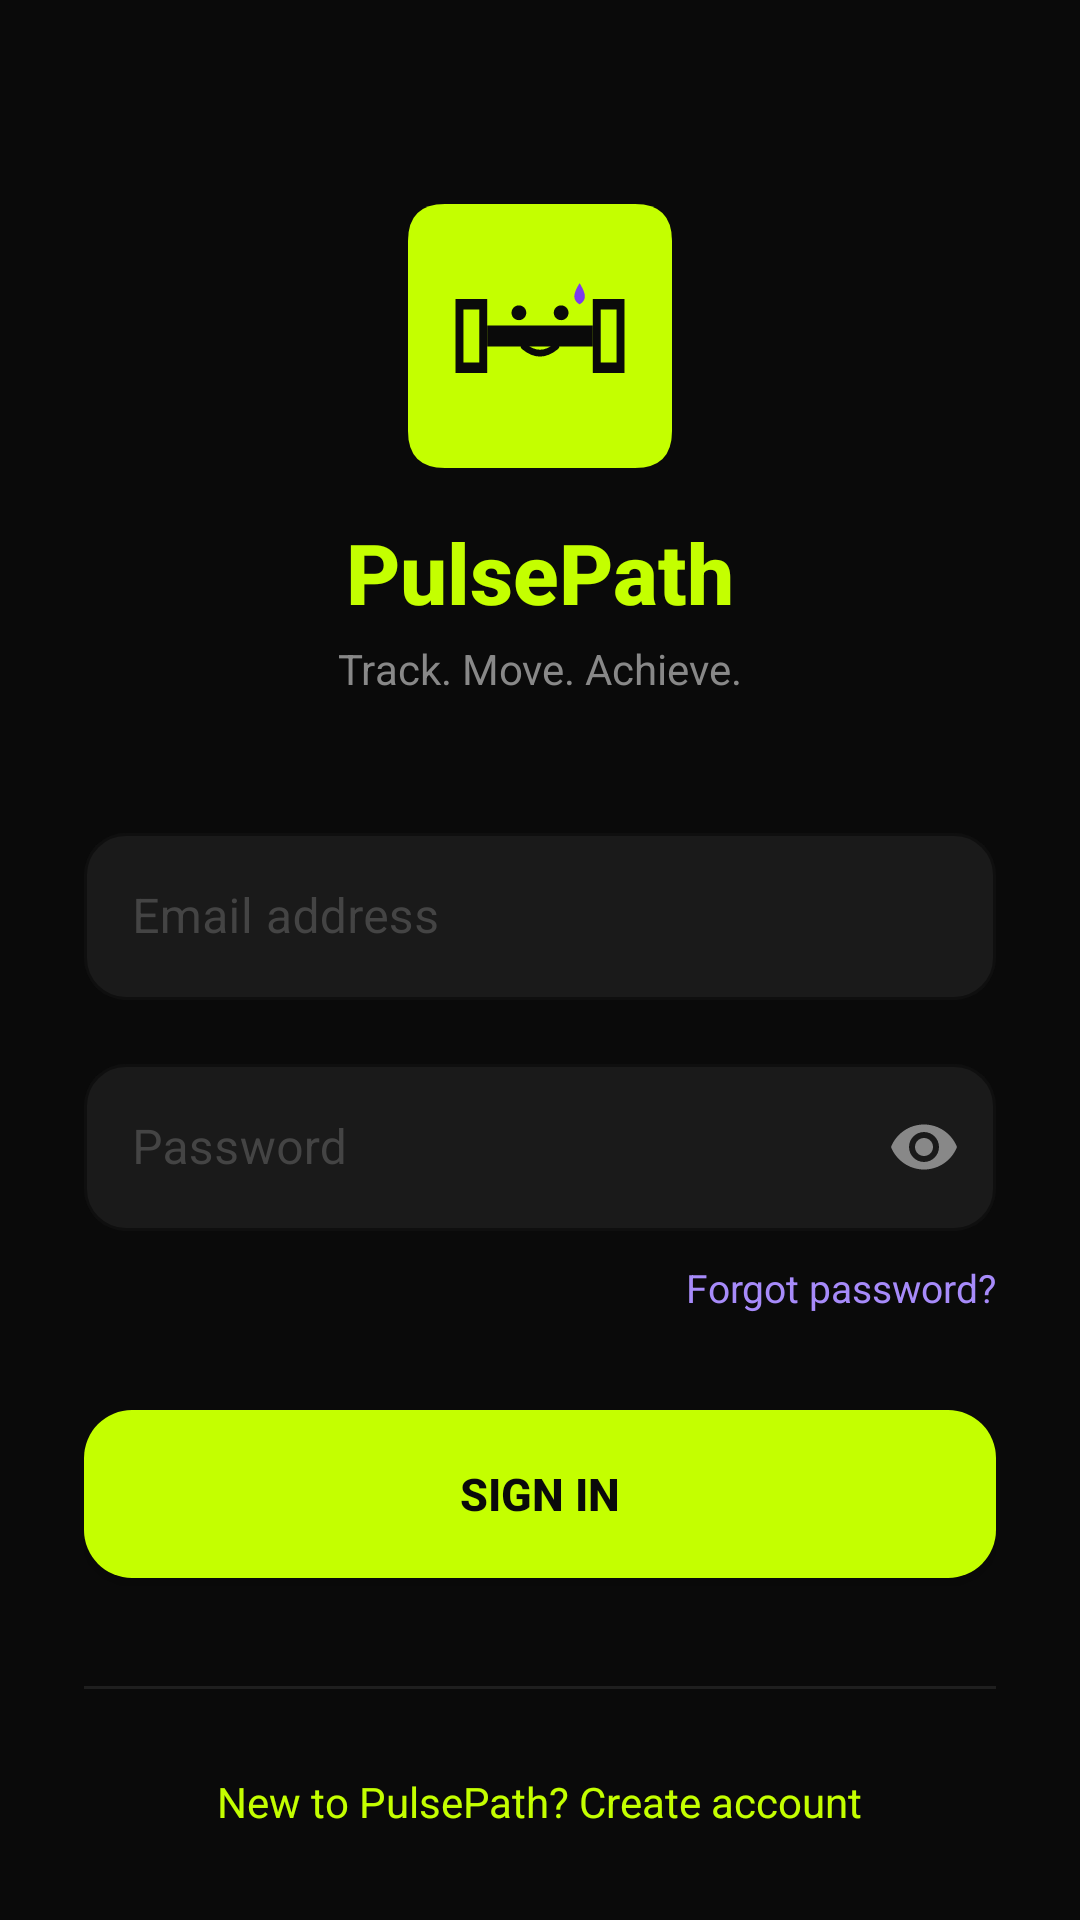

Reconstruct the res/layout file that produces this screen, plus the resources it refers to.
<!-- AndroidManifest.xml: application theme Theme.PulsePath -->
<!-- res/layout/fragment_login.xml -->
<?xml version="1.0" encoding="utf-8"?>
<ScrollView xmlns:android="http://schemas.android.com/apk/res/android"
    xmlns:app="http://schemas.android.com/apk/res-auto"
    android:layout_width="match_parent" android:layout_height="match_parent"
    android:background="@color/bg_primary" android:fillViewport="true">
    <LinearLayout android:layout_width="match_parent" android:layout_height="wrap_content"
        android:orientation="vertical" android:padding="28dp">

        <ImageView android:layout_width="88dp" android:layout_height="88dp"
            android:layout_gravity="center" android:layout_marginTop="40dp"
            android:src="@drawable/ic_app_logo" android:contentDescription="PulsePath"/>

        <TextView android:layout_width="wrap_content" android:layout_height="wrap_content"
            android:layout_gravity="center" android:layout_marginTop="16dp"
            android:text="PulsePath" android:textColor="@color/neon_lime"
            android:textSize="28sp" android:textStyle="bold" android:fontFamily="sans-serif-medium"/>

        <TextView android:layout_width="wrap_content" android:layout_height="wrap_content"
            android:layout_gravity="center" android:layout_marginTop="4dp"
            android:layout_marginBottom="40dp" android:text="Track. Move. Achieve."
            android:textColor="@color/text_secondary" android:textSize="14sp"/>

        <com.google.android.material.textfield.TextInputLayout
            android:layout_width="match_parent" android:layout_height="wrap_content"
            android:layout_marginBottom="16dp" android:hint="Email address"
            style="@style/Input.Dark">
            <com.google.android.material.textfield.TextInputEditText
                android:id="@+id/etEmail" android:layout_width="match_parent"
                android:layout_height="wrap_content" android:inputType="textEmailAddress"
                android:textColor="@color/text_primary"/>
        </com.google.android.material.textfield.TextInputLayout>

        <com.google.android.material.textfield.TextInputLayout
            android:layout_width="match_parent" android:layout_height="wrap_content"
            android:layout_marginBottom="10dp" android:hint="Password"
            style="@style/Input.Dark" app:passwordToggleEnabled="true"
            app:passwordToggleTint="@color/text_secondary">
            <com.google.android.material.textfield.TextInputEditText
                android:id="@+id/etPassword" android:layout_width="match_parent"
                android:layout_height="wrap_content" android:inputType="textPassword"
                android:textColor="@color/text_primary"/>
        </com.google.android.material.textfield.TextInputLayout>

        <TextView android:id="@+id/tvForgotPassword"
            android:layout_width="wrap_content" android:layout_height="wrap_content"
            android:layout_gravity="end" android:layout_marginBottom="32dp"
            android:text="Forgot password?" android:textColor="@color/purple_light"
            android:textSize="13sp"/>

        <ProgressBar android:id="@+id/progressBar"
            android:layout_width="wrap_content" android:layout_height="wrap_content"
            android:layout_gravity="center" android:layout_marginBottom="16dp"
            android:indeterminateTint="@color/neon_lime" android:visibility="gone"/>

        <Button android:id="@+id/btnLogin"
            android:layout_width="match_parent" android:layout_height="56dp"
            android:background="@drawable/bg_btn_lime"
            android:text="Sign In" android:textColor="#0A0A0A"
            android:textSize="15sp" android:textStyle="bold"/>

        <View android:layout_width="match_parent" android:layout_height="1dp"
            android:layout_marginTop="36dp" android:layout_marginBottom="28dp"
            android:background="@color/divider"/>

        <TextView android:id="@+id/tvRegister"
            android:layout_width="wrap_content" android:layout_height="wrap_content"
            android:layout_gravity="center" android:text="New to PulsePath? Create account"
            android:textColor="@color/neon_lime" android:textSize="14sp"/>
    </LinearLayout>
</ScrollView>
<!-- resources referenced by this layout -->
<resources>
  <color name="bg_primary">#0A0A0A</color>
  <color name="divider">#1F1F1F</color>
  <color name="neon_lime">#C4FF00</color>
  <color name="purple_light">#A78BFA</color>
  <color name="text_primary">#FFFFFF</color>
  <color name="text_secondary">#888888</color>
  <!-- drawable bg_btn_lime (drawable) -->
  <?xml version="1.0" encoding="utf-8"?>
  <shape xmlns:android="http://schemas.android.com/apk/res/android" android:shape="rectangle">
      <solid android:color="#C4FF00"/>
      <corners android:radius="16dp"/>
  </shape>
  <!-- drawable ic_app_logo (drawable) -->
  <?xml version="1.0" encoding="utf-8"?>
  <vector xmlns:android="http://schemas.android.com/apk/res/android"
      android:width="108dp" android:height="108dp"
      android:viewportWidth="100" android:viewportHeight="100">
  
  
      <path android:fillColor="#C4FF00"
          android:pathData="M14,0 L86,0 Q100,0 100,14 L100,86 Q100,100 86,100 L14,100 Q0,100 0,86 L0,14 Q0,0 14,0 Z"/>
  
  
      <path android:fillColor="#0A0A0A"
          android:pathData="M30,46 L70,46 L70,54 L30,54 Z"/>
  
  
      <path android:fillColor="#0A0A0A"
          android:pathData="M18,36 L30,36 L30,64 L18,64 Z"/>
  
      <path android:fillColor="#C4FF00"
          android:pathData="M21,40 L27,40 L27,60 L21,60 Z"/>
  
  
      <path android:fillColor="#0A0A0A"
          android:pathData="M70,36 L82,36 L82,64 L70,64 Z"/>
  
      <path android:fillColor="#C4FF00"
          android:pathData="M73,40 L79,40 L79,60 L73,60 Z"/>
  
  
      <path android:fillColor="#0A0A0A"
          android:pathData="M42,44 a2.8,2.8 0 1,1 0.01,0 Z"/>
      <path android:fillColor="#0A0A0A"
          android:pathData="M58,44 a2.8,2.8 0 1,1 0.01,0 Z"/>
  
  
      <path android:fillColor="#0A0A0A"
          android:pathData="M44,54 Q50,59 56,54"
          android:strokeColor="#0A0A0A" android:strokeWidth="2.5"
          android:fillAlpha="0" android:strokeLineCap="round"/>
  
  
      <path android:fillColor="#7C3AED"
          android:pathData="M67,35 C67,33 65,30 65,30 C65,30 63,33 63,35 C63,37 65,38 65,38 C65,38 67,37 67,35 Z"/>
  </vector>
  <style name="Input.Dark" parent="Widget.MaterialComponents.TextInputLayout.OutlinedBox">
          <item name="boxStrokeColor">@color/neon_lime</item>
          <item name="hintTextColor">@color/text_secondary</item>
          <item name="android:textColorHint">@color/text_dim</item>
          <item name="boxBackgroundColor">@color/bg_card</item>
          <item name="boxCornerRadiusTopStart">14dp</item>
          <item name="boxCornerRadiusTopEnd">14dp</item>
          <item name="boxCornerRadiusBottomStart">14dp</item>
          <item name="boxCornerRadiusBottomEnd">14dp</item>
      </style>
  <style name="Theme.PulsePath" parent="Theme.MaterialComponents.DayNight.NoActionBar">
          <item name="colorPrimary">@color/neon_lime</item>
          <item name="colorPrimaryDark">@color/bg_primary</item>
          <item name="colorAccent">@color/neon_lime</item>
          <item name="android:windowBackground">@color/bg_primary</item>
          <item name="android:statusBarColor">@color/bg_primary</item>
          <item name="android:navigationBarColor">@color/nav_bg</item>
          <item name="android:textColorPrimary">@color/text_primary</item>
          <item name="android:colorBackground">@color/bg_primary</item>
      </style>
  <color name="text_dim">#444444</color>
  <color name="bg_card">#1A1A1A</color>
  <color name="nav_bg">#0A0A0A</color>
</resources>
